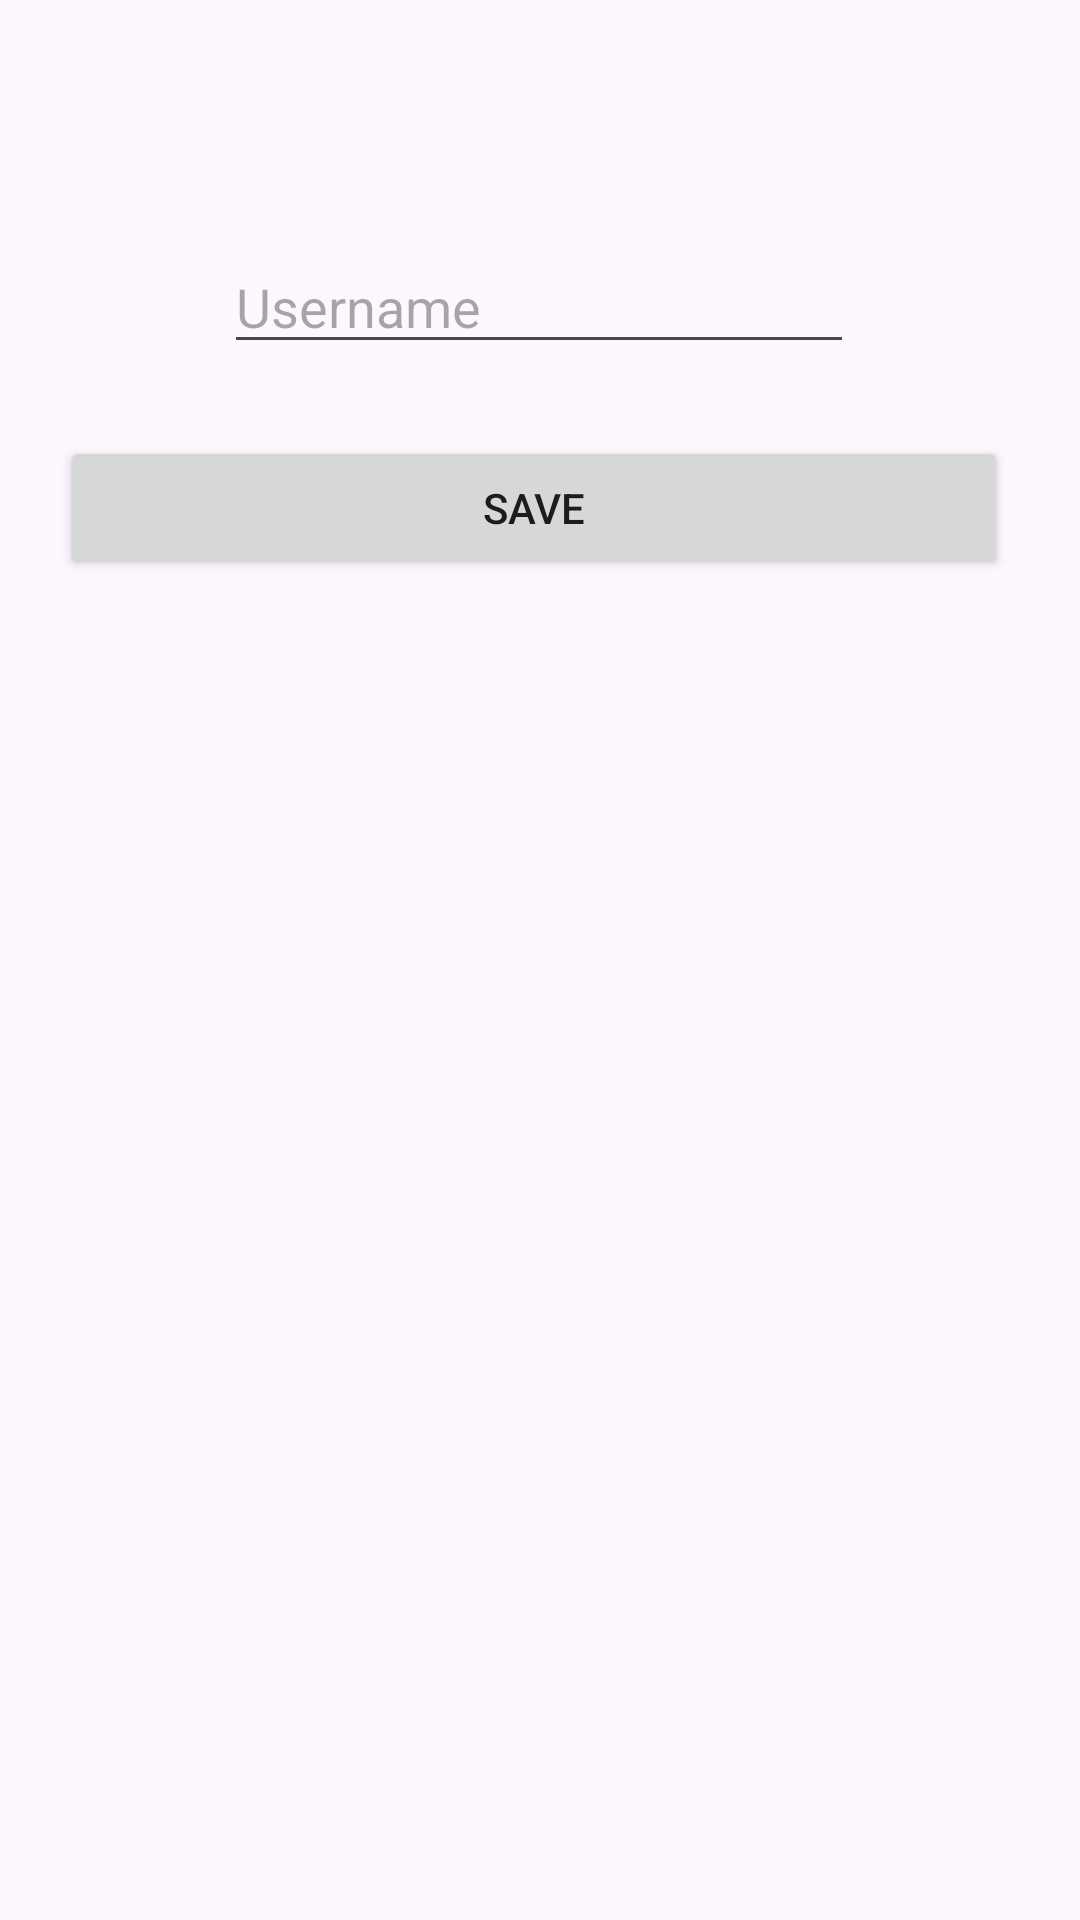

Reconstruct the res/layout file that produces this screen, plus the resources it refers to.
<!-- AndroidManifest.xml: application theme Theme.TaskMaster -->
<!-- res/layout/activity_user_profile.xml -->
<?xml version="1.0" encoding="utf-8"?>
<androidx.constraintlayout.widget.ConstraintLayout xmlns:android="http://schemas.android.com/apk/res/android"
    xmlns:app="http://schemas.android.com/apk/res-auto"
    xmlns:tools="http://schemas.android.com/tools"
    android:layout_width="match_parent"
    android:layout_height="match_parent"
    tools:context=".UserProfileActivity">

    <EditText
        android:id="@+id/UserProfileActivityInputText"
        android:layout_width="wrap_content"
        android:layout_height="wrap_content"
        android:layout_marginTop="80dp"
        android:ems="10"
        android:hint="@string/Username"
        android:inputType="text"
        app:layout_constraintEnd_toEndOf="parent"
        app:layout_constraintHorizontal_bias="0.497"
        app:layout_constraintStart_toStartOf="parent"
        app:layout_constraintTop_toTopOf="parent" />

    <Button
        android:id="@+id/UserProfileActivitySaveButton"
        android:layout_width="0dp"
        android:layout_height="wrap_content"
        android:layout_marginStart="20dp"
        android:layout_marginTop="24dp"
        android:layout_marginEnd="24dp"
        android:text="@string/Save"
        app:layout_constraintEnd_toEndOf="parent"
        app:layout_constraintHorizontal_bias="1.0"
        app:layout_constraintStart_toStartOf="parent"
        app:layout_constraintTop_toBottomOf="@+id/UserProfileActivityInputText" />
</androidx.constraintlayout.widget.ConstraintLayout>
<!-- resources referenced by this layout -->
<resources>
  <string name="Save">Save</string>
  <string name="Username">Username</string>
  <style name="Theme.TaskMaster" parent="Base.Theme.TaskMaster" />
  <style name="Base.Theme.TaskMaster" parent="Theme.Material3.DayNight.NoActionBar">
          
          
      </style>
</resources>
